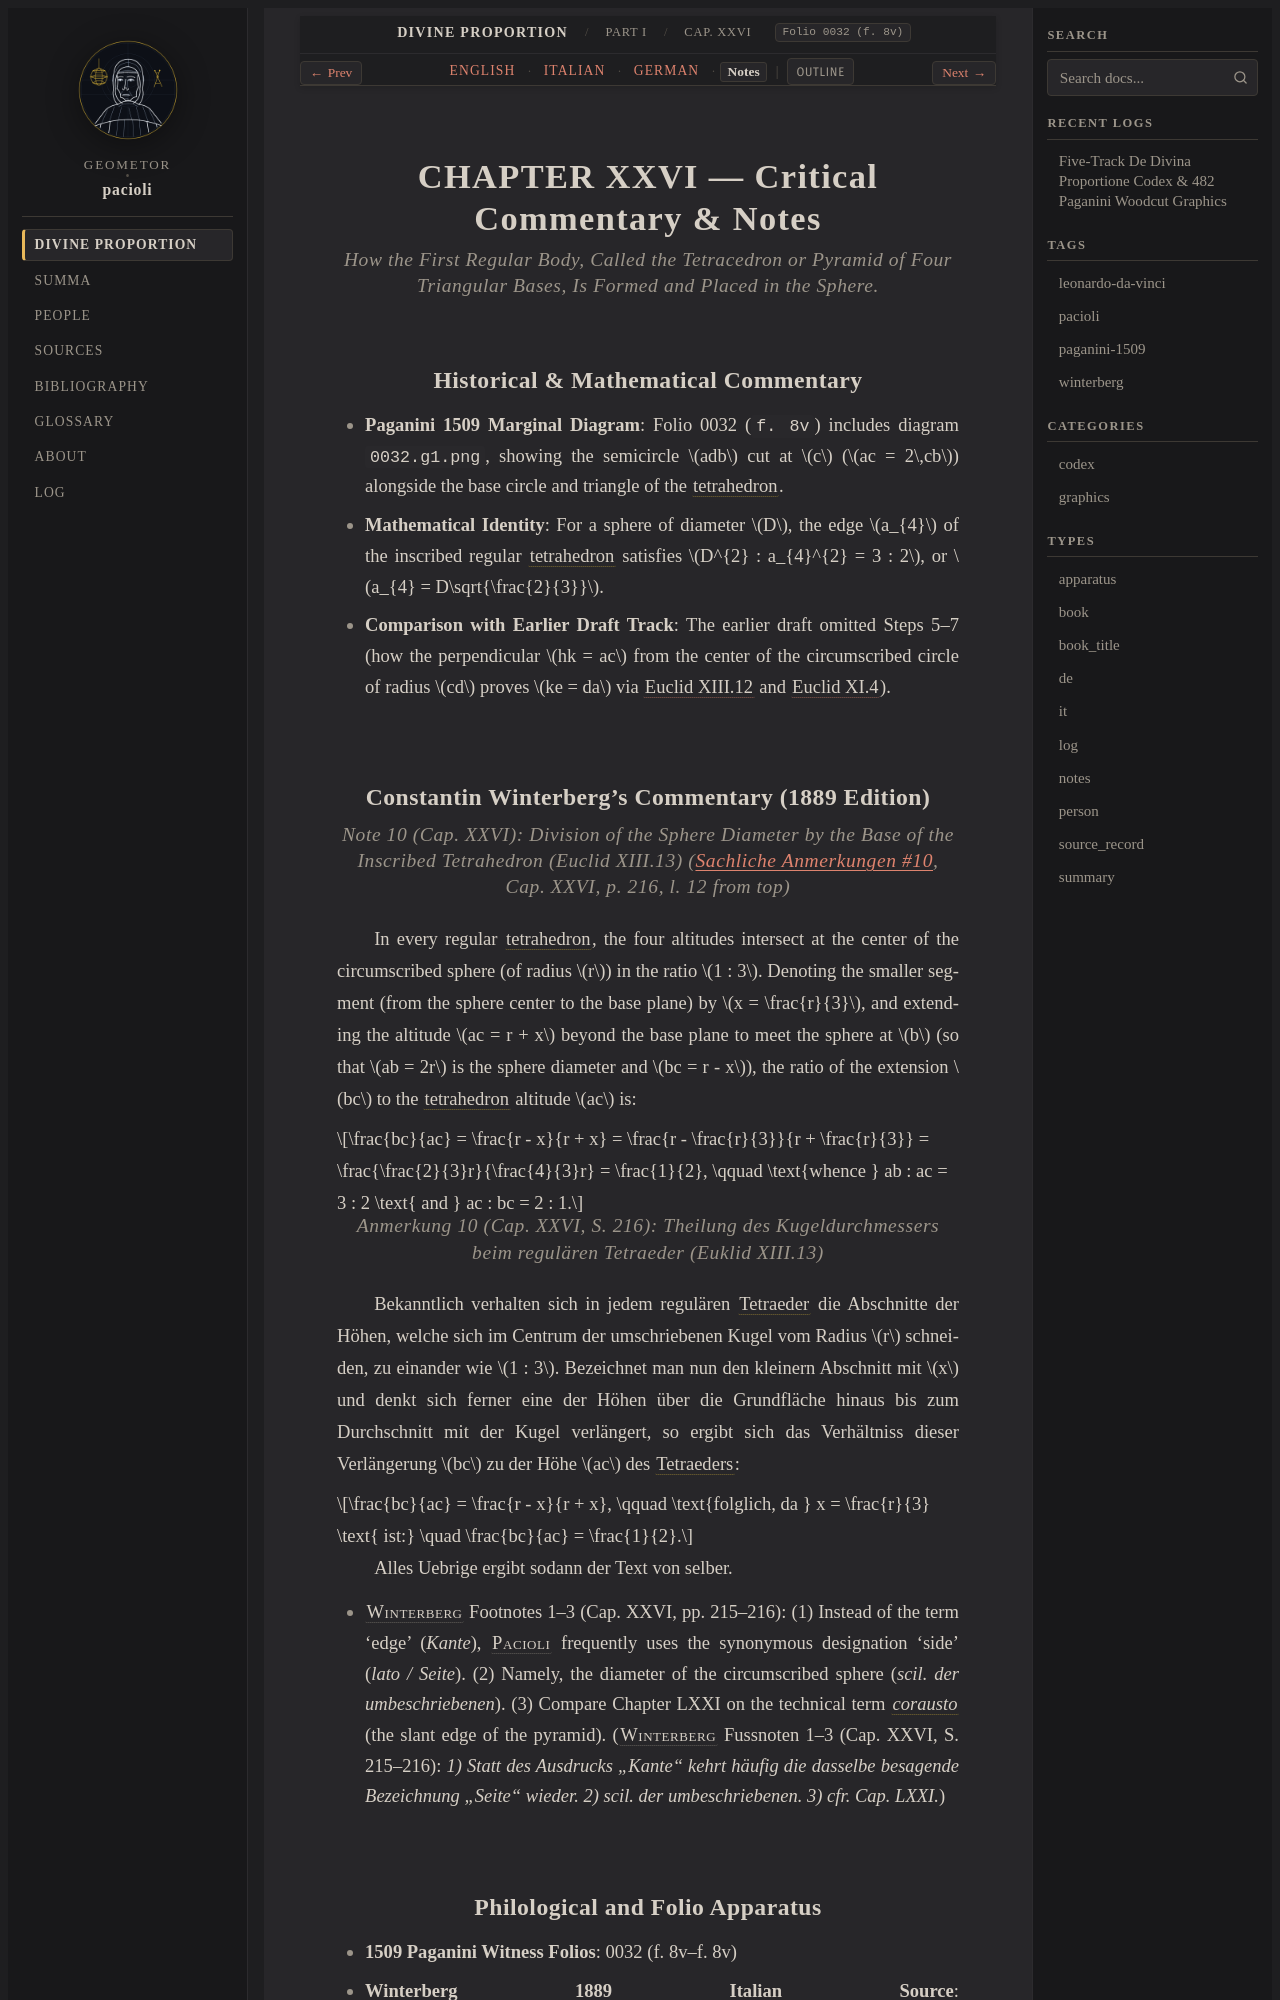

repository: geometor/pacioli · page: de_divina_proportione/compendio/cap_26/notes.html · generator: sphinx

:type: notes
:tracks: English: index | Italian: it | German: de | Notes: notes
:layout: book
:canonical_id: Cap. XXVI
:folio: 0032 (f. 8v)

.. _compendio-cap_26-notes:

CHAPTER XXVI — Critical Commentary & Notes
==========================================

.. rubric:: How the First Regular Body, Called the Tetracedron or Pyramid of Four Triangular Bases, Is Formed and Placed in the Sphere.

Historical & Mathematical Commentary
------------------------------------

- **Paganini 1509 Marginal Diagram**: Folio 0032 (``f. 8v``) includes diagram ``0032.g1.png``, showing the semicircle :math:`adb` cut at :math:`c` (:math:`ac = 2\,cb`) alongside the base circle and triangle of the :term:`tetrahedron <tetrahedron>`.
- **Mathematical Identity**: For a sphere of diameter :math:`D`, the edge :math:`a_{4}` of the inscribed regular :term:`tetrahedron <tetrahedron>` satisfies :math:`D^{2} : a_{4}^{2} = 3 : 2`, or :math:`a_{4} = D\sqrt{\frac{2}{3}}`.
- **Comparison with Earlier Draft Track**: The earlier draft omitted Steps 5–7 (how the perpendicular :math:`hk = ac` from the center of the circumscribed circle of radius :math:`cd` proves :math:`ke = da` via :cite:`Euclid XIII.12 <euclid:elements:XIII.12>` and :cite:`Euclid XI.4 <euclid:elements:XI.4>`).
